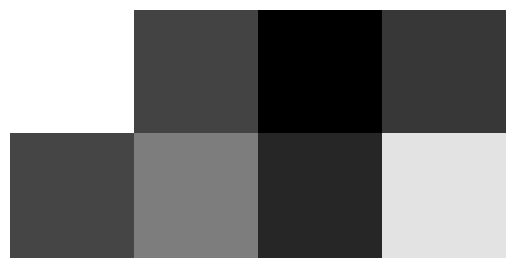

Reproduce this figure in Python. (Note: this script raises an exception after producing the figure.)
# -*- coding: utf-8 -*-
"""Pertemuan 1

Automatically generated by Colaboratory.

Original file is located at
    https://colab.research.google.com/<link-removed>
"""

import matplotlib.pyplot as plt

img = [[100]] 

plt.imshow(img,cmap=plt.cm.gray)
#f(x,y)=I Grayscale 0-255

img = [[100,54,2,45]] 

plt.imshow(img,cmap=plt.cm.gray)
#f(x,y)=I Grayscale 0-255

img = [[200,54,2,45],
       [56,99,32,178]] 

plt.imshow(img,cmap=plt.cm.gray)

img = [[200,54,2,45],
       [56,99,32,178]] 

plt.axis('off')#untuk menghilangkan sampling
plt.imshow(img,cmap=plt.cm.gray)
plt.savefig('gambar.png') #untuk mengubah hasil running dan disimpan dalam png

img = [[200,54,2,45],
       [56,99,32,178]] 

plt.axis('off')#untuk menghilangkan sampling
plt.imshow(img,cmap=plt.cm.gray)
# plt.savefig('gambar.png') #untuk mengubah hasil running dan disimpan dalam png
plt.imsave('gambar.png',arr=img,cmap='gray')
#kalau ingin dimasukan dalam grayscale di masukan cmap/colormappingnya

logojpg= plt.imread('logo.jpg')
plt.imshow(logojpg)
print(logojpg.shape)
print(logojpg)

logopng= plt.imread('logo2.png')
plt.imshow(logopng)
print(logopng.shape)
print(logopng)

"""1 semster =matriks grayscale
binary
RGB
"""